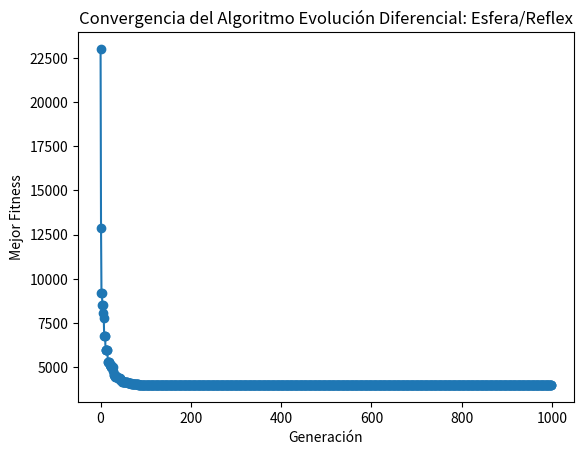

Recreate this plot in Python.
import numpy as np
import matplotlib.pyplot as plt
from datetime import datetime

class Poblacion:
    
    def __init__(self, NP, Dim, seed=None):
        self.NP = NP
        self.Dim = Dim
        self.seed = seed
        self.individuos = self.generar_poblacion(seed)
        self.o = np.random.uniform(low=-80, high=80, size=self.Dim)
        
    def generar_poblacion(self, seed):
        if seed is not None:
            np.random.seed(seed)
        return [self.generar_individuo(self.Dim) for _ in range(self.NP)]
    
    def generar_individuo(self, Dim):
        return np.random.uniform(low=-100, high=100, size=Dim)

    def evaluar_individuo(self, individuo):
        z = individuo - self.o
        f_constante = -1400
        suma_cuadrados = np.sum(z**2)
        fitness = suma_cuadrados - f_constante
        return fitness
    
    def evaluar_poblacion(self):
        evaluaciones = [self.evaluar_individuo(individuo) for individuo in self.individuos]
        return evaluaciones

    def rest_reflex(self, valores, inf_lim, sup_lim):
        for i in range(len(valores)):
            if valores[i] < inf_lim[i]:
                valores[i] = 2 * inf_lim[i] - valores[i]
            elif valores[i] > sup_lim[i]:
                valores[i] = 2 * sup_lim[i] - valores[i]
        return valores
    
    def rest_bou(self, valores):
        return np.clip(valores, -100, 100)

    def mutacion(self, individuo, CR, F):
        r1, r2, r3 = np.random.choice(self.NP, 3, replace=False)
        jrand = np.random.randint(0, len(individuo))
        nuevo_individuo = np.copy(individuo)
        for j in range(len(individuo)):
            if np.random.rand() < CR or j == jrand:
                nuevo_individuo[j] = self.individuos[r1][j] + F * (self.individuos[r2][j] - self.individuos[r3][j])
        return nuevo_individuo

    def cruz(self, individuo1, individuo2):
        hijo = (individuo1 + individuo2) / 2
        inf_lim = np.full_like(hijo, -100)
        sup_lim = np.full_like(hijo, 100)
        hijo = self.rest_reflex(hijo, inf_lim, sup_lim)
        return hijo

    def seleccion(self, CR, F):
        nueva_poblacion = []
        evaluaciones = self.evaluar_poblacion()
        for i in range(self.NP):
            individuo = self.individuos[i]
            mutado = self.mutacion(individuo, CR, F)
            cruzado = self.cruz(individuo, mutado)
            if self.evaluar_individuo(cruzado) < evaluaciones[i]:
                nueva_poblacion.append(cruzado)
            else:
                nueva_poblacion.append(individuo)
        self.individuos = nueva_poblacion


def algoritmo_evolutivo(NP, CR, F, max_gen, D):
    seed = int(datetime.now().timestamp())
    poblacion = Poblacion(NP, D, seed)
    mejor_individuo = None
    mejor_evaluacion = float('inf')
    fitness_Gen = []
    
    for i in range(max_gen):
        poblacion.seleccion(CR, F)
        evaluaciones = poblacion.evaluar_poblacion()
        mejor_individuo_idx = np.argmin(evaluaciones)
        
        if evaluaciones[mejor_individuo_idx] < mejor_evaluacion:
            mejor_individuo = poblacion.individuos[mejor_individuo_idx]
            mejor_evaluacion = evaluaciones[mejor_individuo_idx]
        
        fitness_Gen.append(mejor_evaluacion)
    
    plt.plot(range(len(fitness_Gen)), fitness_Gen,  marker='o')
    plt.xlabel('Generación')
    plt.ylabel('Mejor Fitness')
    plt.title('Convergencia del Algoritmo Evolución Diferencial: Esfera/Reflex')
    plt.show()

NP = 100
CR = 0.7
F = 0.6
D = 10
max_gen = 1000

algoritmo_evolutivo(NP, CR, F, max_gen, D)
